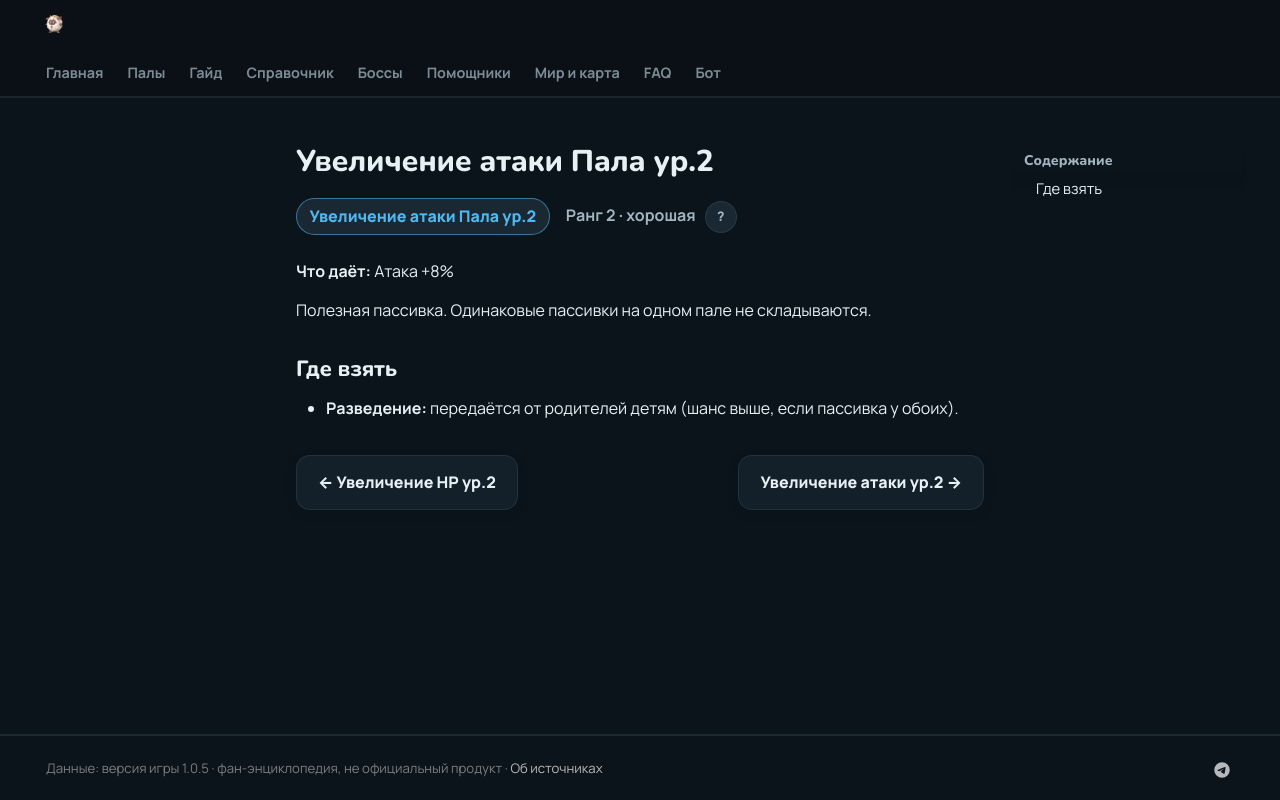

repository: 39den/palwiki · page: passivki/pal_attack_up_lv_2/index.html · generator: mkdocs

# Увеличение атаки Пала ур.2

<div class="psv-hero" markdown="0"><span class="psv r-2 big">Увеличение атаки Пала ур.2</span> <span class="rk">Ранг 2 · хорошая <button class="hlp" data-tip="Ранг — насколько сильна пассивка: от −3 (вредная) до 4 (легендарная). Чем выше, тем реже встречается.">?</button></span></div>

**Что даёт:** Атака +8%

Полезная пассивка. Одинаковые пассивки на одном пале не складываются.

## Где взять

- 🧬 **Разведение:** передаётся от родителей детям (шанс выше, если пассивка у обоих).


<div class="pn" markdown="0"><a class="card-link" href="../../passivki/health_up_lv_2/">← Увеличение HP ур.2</a><a class="card-link" href="../../passivki/attack_up_lv_2/">Увеличение атаки ур.2 →</a></div>
